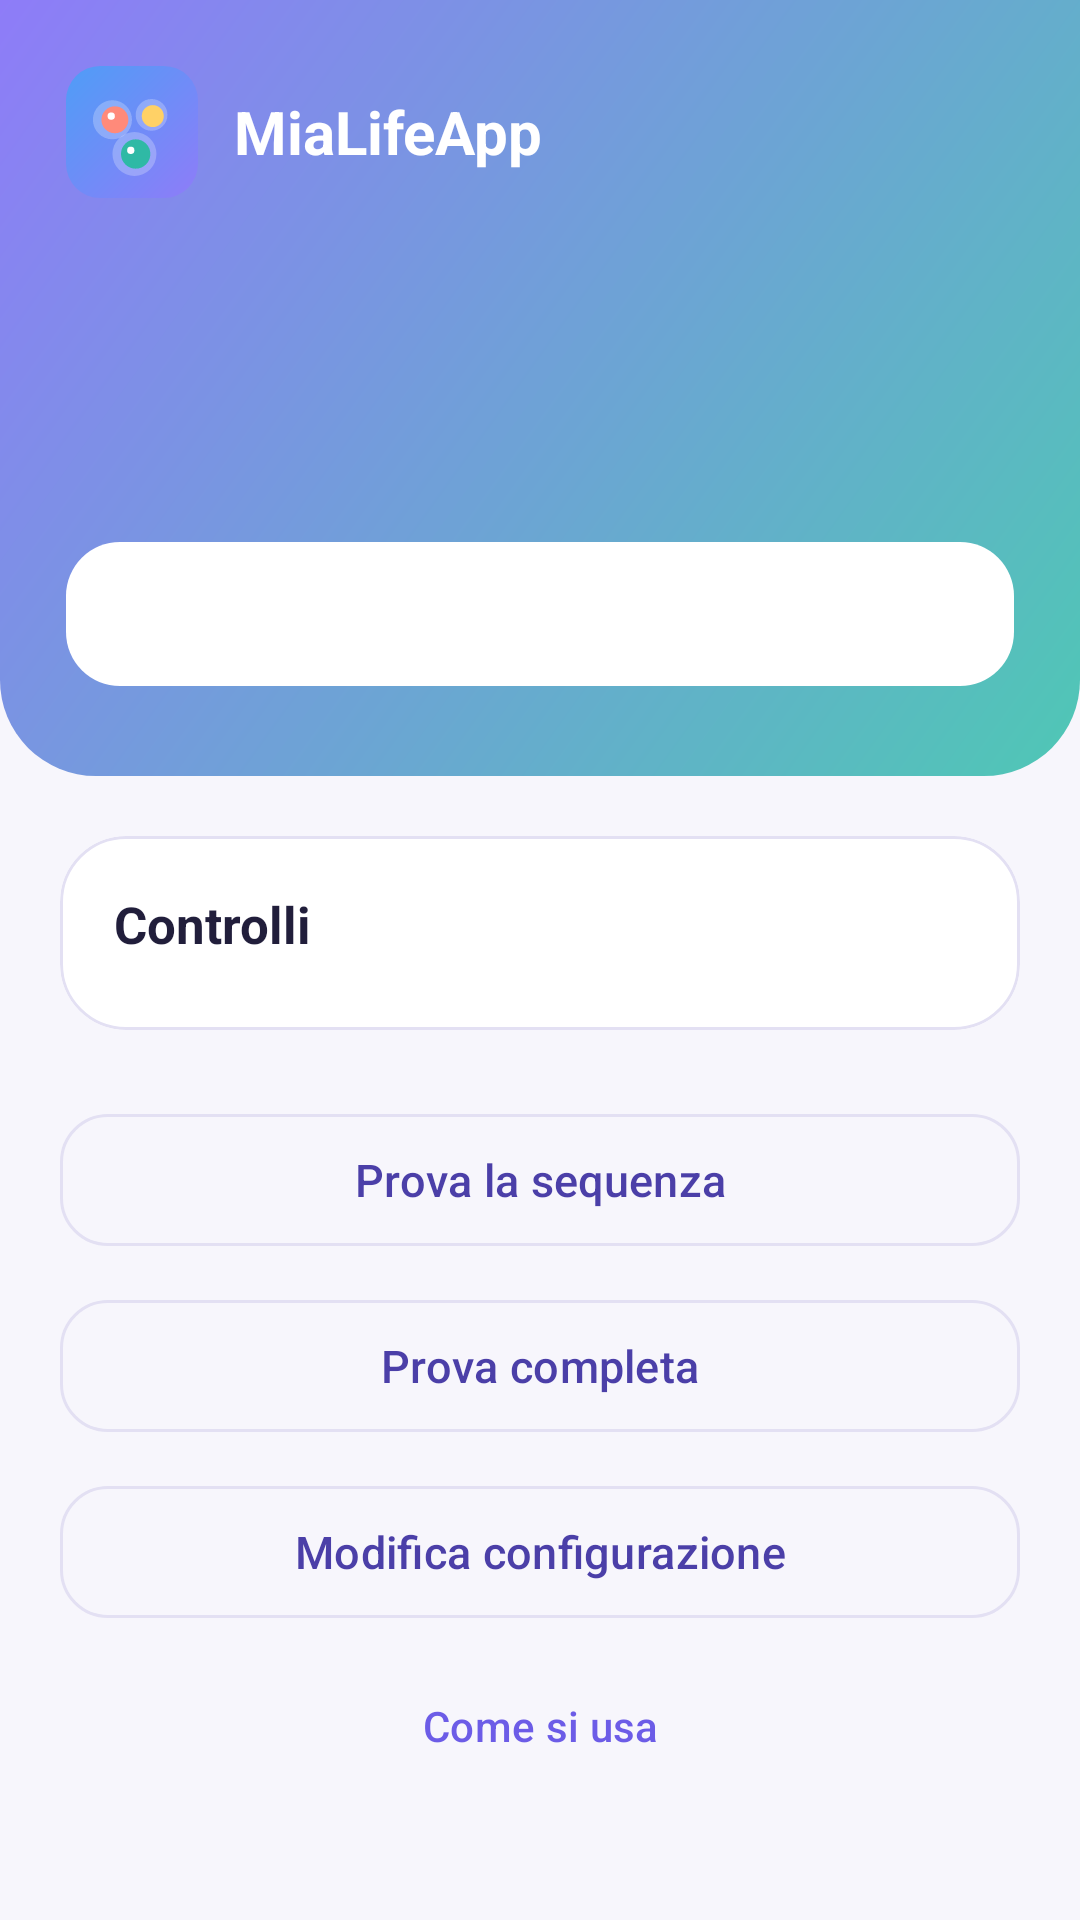

Produce the Android XML layout that renders to this screen, including the resource entries it uses.
<!-- AndroidManifest.xml: application theme Theme.MiaLifeApp -->
<!-- res/layout/activity_main.xml -->
<?xml version="1.0" encoding="utf-8"?>
<ScrollView xmlns:android="http://schemas.android.com/apk/res/android"
    xmlns:app="http://schemas.android.com/apk/res-auto"
    android:layout_width="match_parent"
    android:layout_height="match_parent"
    android:fillViewport="true">

    <LinearLayout
        android:layout_width="match_parent"
        android:layout_height="wrap_content"
        android:orientation="vertical">

        <LinearLayout
            android:id="@+id/header"
            android:layout_width="match_parent"
            android:layout_height="wrap_content"
            android:background="@drawable/bg_header"
            android:orientation="vertical"
            android:paddingStart="22dp"
            android:paddingTop="22dp"
            android:paddingEnd="22dp"
            android:paddingBottom="26dp">

            <LinearLayout
                android:layout_width="match_parent"
                android:layout_height="wrap_content"
                android:gravity="center_vertical"
                android:orientation="horizontal">
                <ImageView
                    android:layout_width="44dp"
                    android:layout_height="44dp"
                    android:contentDescription="@string/app_name"
                    android:src="@drawable/logo_badge" />
                <TextView
                    android:layout_width="wrap_content"
                    android:layout_height="wrap_content"
                    android:layout_marginStart="12dp"
                    android:text="@string/app_name"
                    android:textColor="@color/white"
                    android:textSize="20sp"
                    android:textStyle="bold" />
            </LinearLayout>

            <TextView
                android:id="@+id/stateTitle"
                android:layout_width="wrap_content"
                android:layout_height="wrap_content"
                android:layout_marginTop="26dp"
                android:background="@drawable/bg_pill"
                android:paddingStart="14dp"
                android:paddingTop="6dp"
                android:paddingEnd="14dp"
                android:paddingBottom="6dp"
                android:textColor="@color/white"
                android:textSize="18sp"
                android:textStyle="bold" />

            <TextView
                android:id="@+id/stateSub"
                android:layout_width="match_parent"
                android:layout_height="wrap_content"
                android:layout_marginTop="10dp"
                android:lineSpacingExtra="3dp"
                android:textColor="#F2FFFFFF"
                android:textSize="15sp" />

            <com.google.android.material.button.MaterialButton
                android:id="@+id/armButton"
                style="@style/BtnPrimary"
                android:layout_marginTop="18dp"
                android:textColor="@color/brand_dark"
                app:backgroundTint="@color/white" />
        </LinearLayout>

        <LinearLayout
            android:layout_width="match_parent"
            android:layout_height="wrap_content"
            android:orientation="vertical"
            android:padding="20dp">

            <com.google.android.material.card.MaterialCardView style="@style/Card">
                <LinearLayout style="@style/CardInner">
                    <TextView style="@style/CardTitle" android:text="@string/main_checks" />
                    <LinearLayout
                        android:id="@+id/checks"
                        android:layout_width="match_parent"
                        android:layout_height="wrap_content"
                        android:layout_marginTop="6dp"
                        android:orientation="vertical" />
                </LinearLayout>
            </com.google.android.material.card.MaterialCardView>

            <com.google.android.material.button.MaterialButton
                android:id="@+id/testSeqButton"
                style="@style/BtnSecondary"
                android:text="@string/main_test_seq" />
            <com.google.android.material.button.MaterialButton
                android:id="@+id/testFullButton"
                style="@style/BtnSecondary"
                android:text="@string/main_test_full" />
            <com.google.android.material.button.MaterialButton
                android:id="@+id/editButton"
                style="@style/BtnSecondary"
                android:text="@string/main_edit" />
            <com.google.android.material.button.MaterialButton
                android:id="@+id/howtoButton"
                style="@style/BtnText"
                android:layout_gravity="center_horizontal"
                android:layout_marginTop="8dp"
                android:text="@string/main_howto" />
        </LinearLayout>
    </LinearLayout>
</ScrollView>
<!-- resources referenced by this layout -->
<resources>
  <color name="brand_dark">#4B3FA8</color>
  <color name="white">#FFFFFF</color>
  <!-- drawable bg_header (drawable) -->
  <?xml version="1.0" encoding="utf-8"?>
  <shape xmlns:android="http://schemas.android.com/apk/res/android" android:shape="rectangle">
      <gradient android:angle="315" android:startColor="#8E7CF8" android:endColor="#4FC7B5" />
      <corners android:bottomLeftRadius="32dp" android:bottomRightRadius="32dp" />
  </shape>
  <!-- drawable logo_badge (drawable) -->
  <?xml version="1.0" encoding="utf-8"?>
  <layer-list xmlns:android="http://schemas.android.com/apk/res/android">
      <item>
          <shape android:shape="rectangle">
              <corners android:radius="28dp" />
              <gradient android:angle="315" android:startColor="#4F9DF7" android:endColor="#8E7CF8" />
          </shape>
      </item>
      <item android:drawable="@drawable/ic_disguise_foreground" />
  </layer-list>
  <string name="app_name">MiaLifeApp</string>
  <string name="main_checks">Controlli</string>
  <string name="main_edit">Modifica configurazione</string>
  <string name="main_howto">Come si usa</string>
  <string name="main_test_full">Prova completa</string>
  <string name="main_test_seq">Prova la sequenza</string>
  <style name="BtnPrimary" parent="Widget.Material3.Button">
          <item name="android:layout_width">match_parent</item>
          <item name="android:layout_height">wrap_content</item>
          <item name="android:minHeight">56dp</item>
          <item name="android:layout_marginTop">12dp</item>
          <item name="android:textSize">16sp</item>
          <item name="android:textAllCaps">false</item>
          <item name="cornerRadius">18dp</item>
          <item name="backgroundTint">@color/brand</item>
      </style>
  <style name="BtnText" parent="Widget.Material3.Button.TextButton">
          <item name="android:layout_width">wrap_content</item>
          <item name="android:layout_height">wrap_content</item>
          <item name="android:textAllCaps">false</item>
          <item name="android:textColor">@color/brand</item>
      </style>
  <style name="Card">
          <item name="android:layout_width">match_parent</item>
          <item name="android:layout_height">wrap_content</item>
          <item name="android:layout_marginBottom">14dp</item>
          <item name="cardBackgroundColor">@color/surface</item>
          <item name="cardCornerRadius">22dp</item>
          <item name="cardElevation">0dp</item>
          <item name="strokeColor">@color/outline</item>
          <item name="strokeWidth">1dp</item>
      </style>
  <style name="CardInner">
          <item name="android:layout_width">match_parent</item>
          <item name="android:layout_height">wrap_content</item>
          <item name="android:orientation">vertical</item>
          <item name="android:padding">18dp</item>
      </style>
  <style name="CardTitle">
          <item name="android:layout_width">match_parent</item>
          <item name="android:layout_height">wrap_content</item>
          <item name="android:textColor">@color/ink</item>
          <item name="android:textStyle">bold</item>
          <item name="android:textSize">17sp</item>
      </style>
  <color name="brand">#6C5CE7</color>
  <color name="outline">#E3E0F3</color>
  <color name="surface">#FFFFFF</color>
  <color name="ink">#211E3B</color>
  <color name="brand_soft">#EEEBFF</color>
  <color name="mint">#2FB9A5</color>
  <color name="danger">#E5484D</color>
  <color name="bg">#F7F6FC</color>
</resources>
